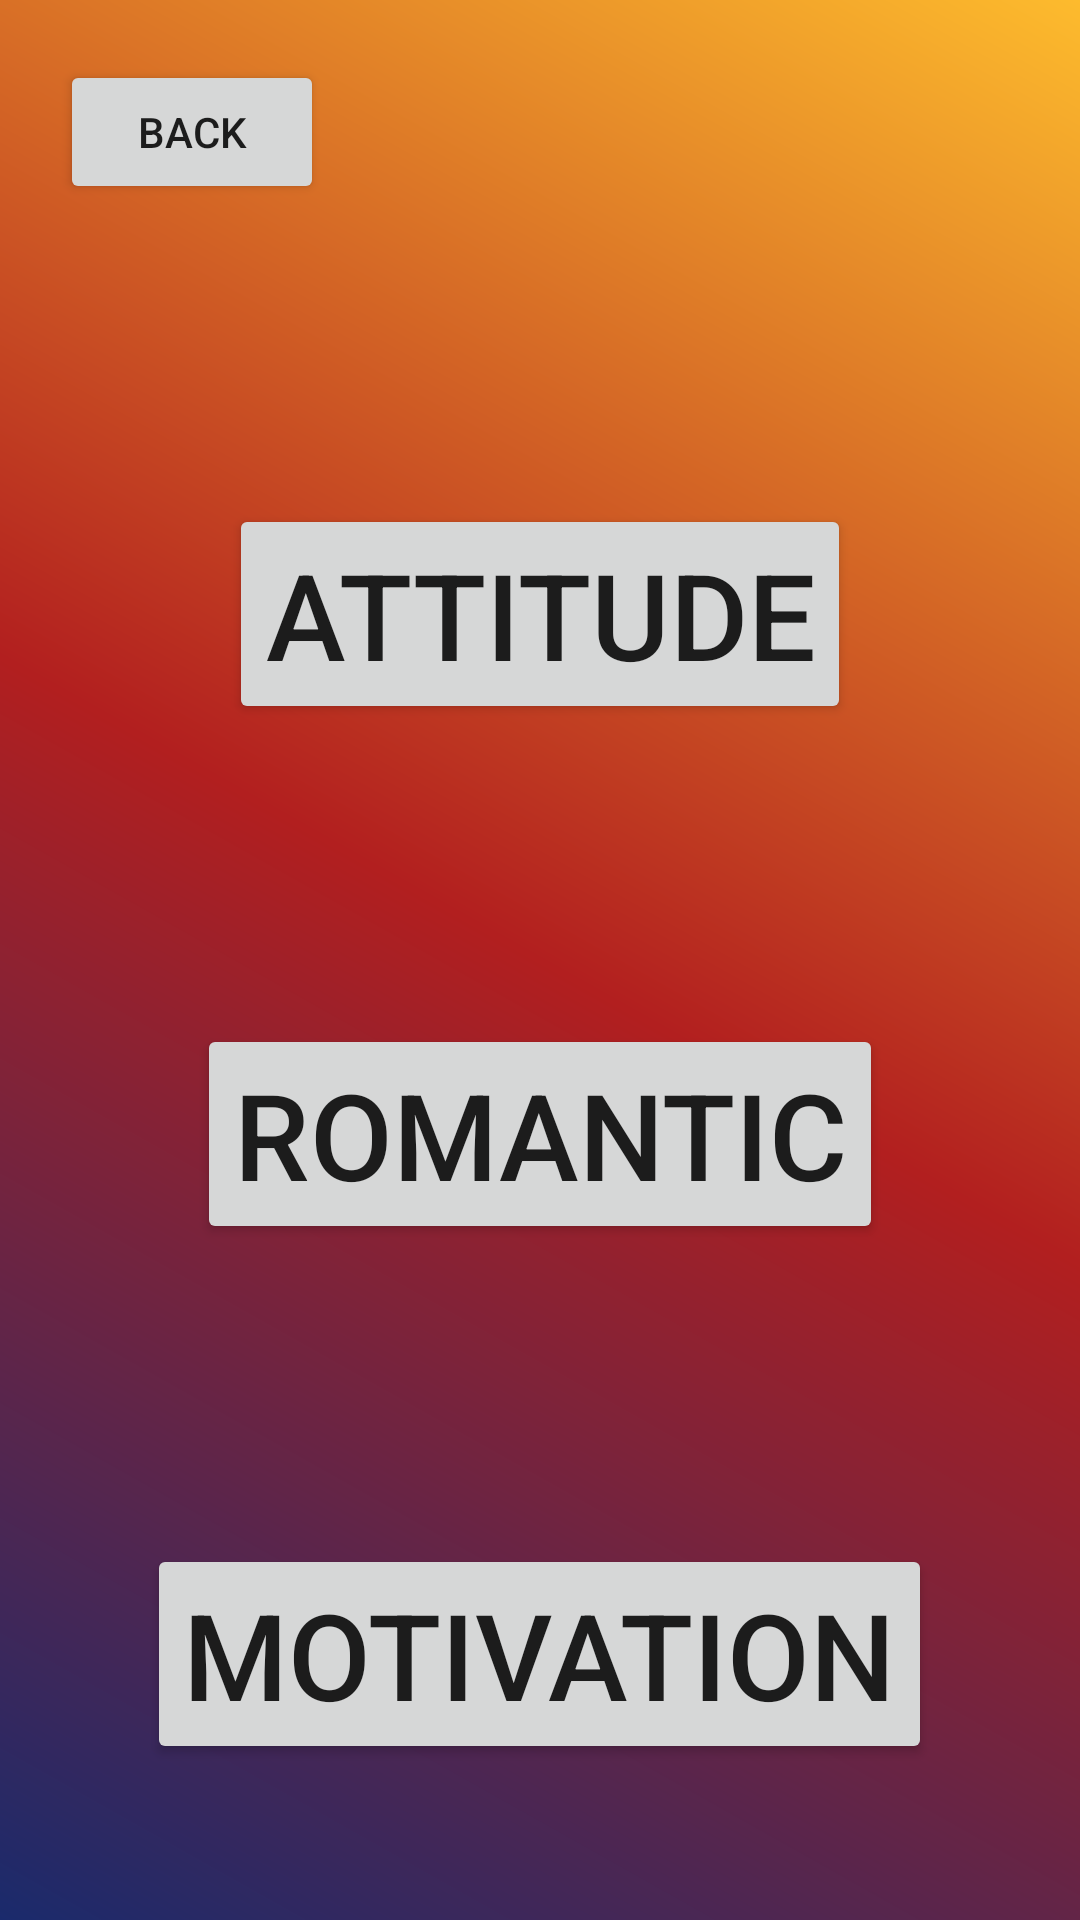

Write the Android layout XML for this screen, with the resource values it uses.
<!-- AndroidManifest.xml: application theme Theme.ARShayari -->
<!-- res/layout/activity_second.xml -->
<?xml version="1.0" encoding="utf-8"?>
<LinearLayout xmlns:android="http://schemas.android.com/apk/res/android"
    xmlns:tools="http://schemas.android.com/tools"
    android:background="@drawable/gradient"
    android:orientation="vertical"
    android:padding="20dp"
    android:layout_gravity="center"
    android:layout_width="match_parent"
    android:layout_height="match_parent"
    tools:context=".second">

<Button
    android:id="@+id/btn3"
    android:layout_width="wrap_content"
    android:layout_height="wrap_content"
    android:text="back"
    tools:ignore="HardcodedText" />

    <Button
        android:id="@+id/btn4"
        android:layout_width="wrap_content"
        android:layout_height="wrap_content"
        android:text="@string/attitude"
        android:textSize="40sp"
        android:layout_gravity="center"
        android:layout_marginTop="100dp"
        android:gravity="center" />


    <Button
        android:id="@+id/btn5"
        android:layout_width="wrap_content"
        android:layout_height="wrap_content"
        android:text="@string/romantic"
        android:textSize="40sp"
        android:layout_gravity="center"
        android:layout_marginTop="100dp"
        android:gravity="center" />


    <Button
        android:id="@+id/btn6"
        android:layout_width="wrap_content"
        android:layout_height="wrap_content"
        android:text="@string/motivation"
        android:textSize="40sp"
        android:layout_gravity="center"
        android:layout_marginTop="100dp"
        android:gravity="center" />


</LinearLayout>
<!-- resources referenced by this layout -->
<resources>
  <!-- drawable gradient (drawable) -->
  <?xml version="1.0" encoding="utf-8"?>
  <shape xmlns:android="http://schemas.android.com/apk/res/android">
  <gradient
      android:startColor="@color/one"
      android:centerColor="@color/two"
      android:endColor="@color/three"
      android:angle="45"
      ></gradient>
  </shape>
  <string name="attitude">attitude</string>
  <string name="motivation">motivation</string>
  <string name="romantic">romantic</string>
  <style name="Theme.ARShayari" parent="Theme.MaterialComponents.DayNight.DarkActionBar">
          
          <item name="colorPrimary">@color/purple_500</item>
          <item name="colorPrimaryVariant">@color/purple_700</item>
          <item name="colorOnPrimary">@color/white</item>
          
          <item name="colorSecondary">@color/teal_200</item>
          <item name="colorSecondaryVariant">@color/teal_700</item>
          <item name="colorOnSecondary">@color/black</item>
          
          <item name="android:statusBarColor">?attr/colorPrimaryVariant</item>
          
      </style>
  <color name="one">#1a2a6c</color>
  <color name="two">#b21f1f</color>
  <color name="three">#fdbb2d</color>
  <color name="purple_500">#FF6200EE</color>
  <color name="purple_700">#FF3700B3</color>
  <color name="white">#FFFFFFFF</color>
  <color name="teal_200">#FF03DAC5</color>
  <color name="teal_700">#FF018786</color>
  <color name="black">#FF000000</color>
</resources>
